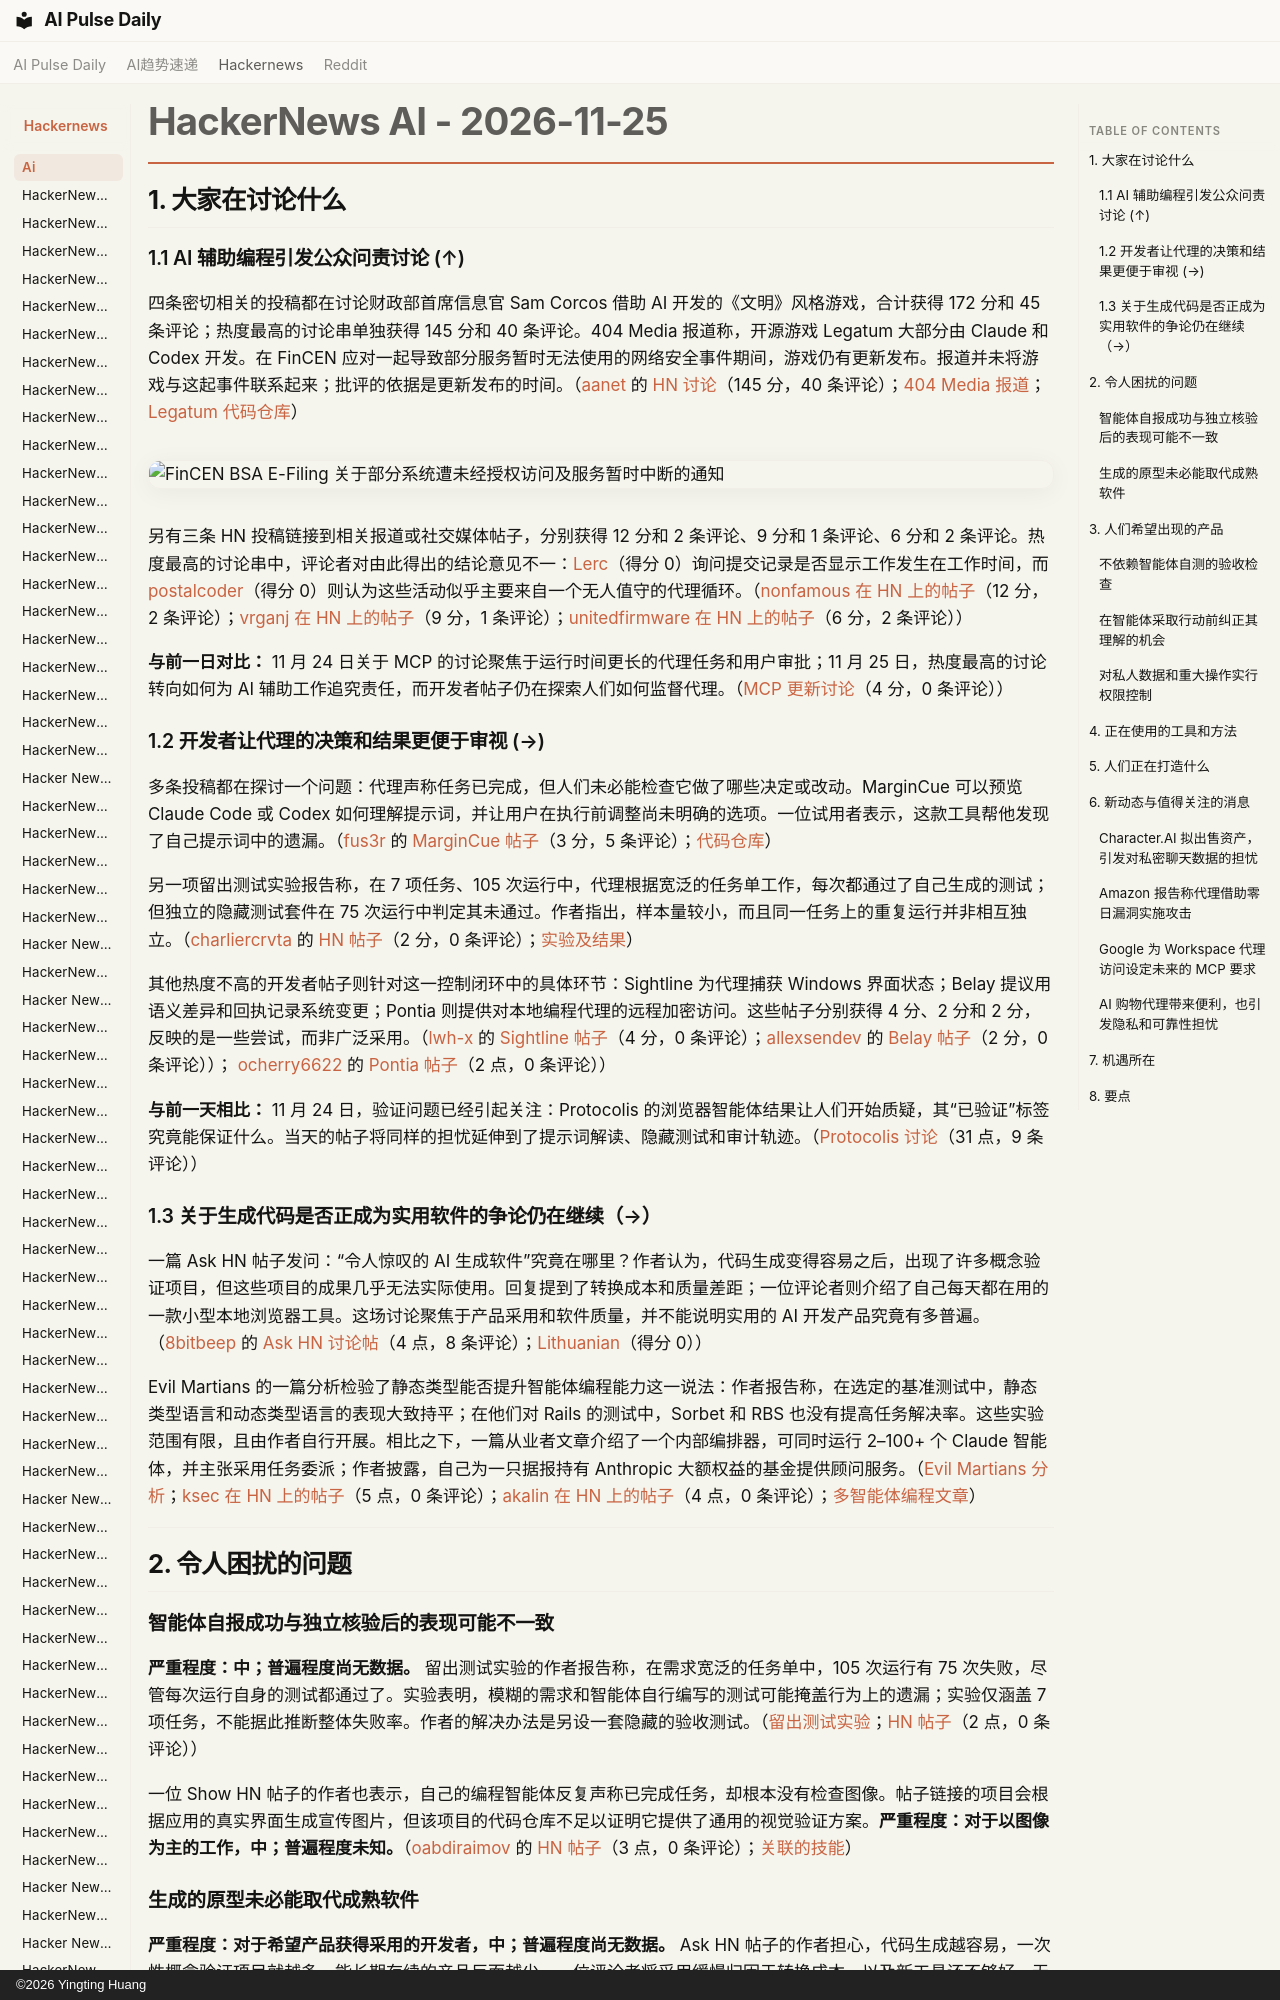

repository: vibewatch/vibewatch.github.io · page: hackernews/ai/2026-11-25.zh/index.html · generator: mkdocs · copyright: ©2026 Yingting Huang

# HackerNews AI - 2026-11-25

## 1. 大家在讨论什么

### 1.1 AI 辅助编程引发公众问责讨论 (↑)

四条密切相关的投稿都在讨论财政部首席信息官 Sam Corcos 借助 AI 开发的《文明》风格游戏，合计获得 172 分和 45 条评论；热度最高的讨论串单独获得 145 分和 40 条评论。404 Media 报道称，开源游戏 Legatum 大部分由 Claude 和 Codex 开发。在 FinCEN 应对一起导致部分服务暂时无法使用的网络安全事件期间，游戏仍有更新发布。报道并未将游戏与这起事件联系起来；批评的依据是更新发布的时间。（[aanet](https://news.ycombinator.com/user?id=aanet) 的 [HN 讨论](https://news.ycombinator.com/item?id=50638647)（145 分，40 条评论）；[404 Media 报道](https://www.404media.co/sam-corcos-legatum-treasury-cio-is-vibe-coding-a-civilization-clone-during-treasury-department-hack/)；[Legatum 代码仓库](https://github.com/samcorcos/legatum)）

![FinCEN BSA E-Filing 关于部分系统遭未经授权访问及服务暂时中断的通知](https://storage.ghost.io/c/0f/76/0f76b548-bc58-4f25-abc3-3f5ebca07da4/content/images/2026/11/data-src-image-547e4f0b-5caa-4161-8b63-e20df396bb0b-1.png)

另有三条 HN 投稿链接到相关报道或社交媒体帖子，分别获得 12 分和 2 条评论、9 分和 1 条评论、6 分和 2 条评论。热度最高的讨论串中，评论者对由此得出的结论意见不一：[Lerc](https://news.ycombinator.com/user?id=Lerc)（得分 0）询问提交记录是否显示工作发生在工作时间，而 [postalcoder](https://news.ycombinator.com/user?id=postalcoder)（得分 0）则认为这些活动似乎主要来自一个无人值守的代理循环。（[nonfamous 在 HN 上的帖子](https://news.ycombinator.com/item?id=50643104)（12 分，2 条评论）；[vrganj 在 HN 上的帖子](https://news.ycombinator.com/item?id=50639347)（9 分，1 条评论）；[unitedfirmware 在 HN 上的帖子](https://news.ycombinator.com/item?id=50645061)（6 分，2 条评论））

**与前一日对比：** 11 月 24 日关于 MCP 的讨论聚焦于运行时间更长的代理任务和用户审批；11 月 25 日，热度最高的讨论转向如何为 AI 辅助工作追究责任，而开发者帖子仍在探索人们如何监督代理。（[MCP 更新讨论](https://news.ycombinator.com/item?id=50632503)（4 分，0 条评论））
